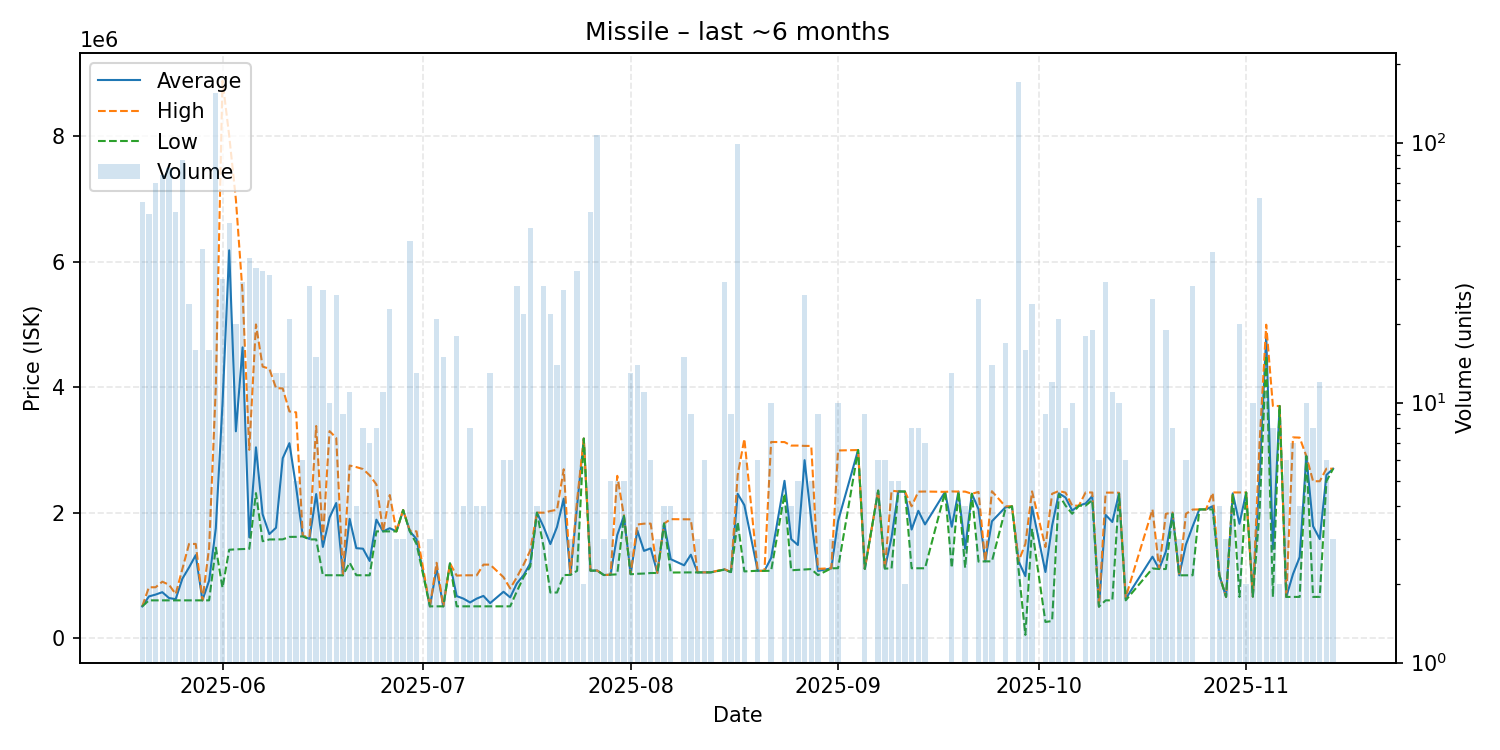

Values plotted in this chart, from the file beside it:
date, average, highest, lowest, order_count, volume
2025-05-20, 503764, 503800, 503700, 14, 59
2025-05-21, 662749, 809000, 600200, 16, 53
2025-05-22, 692526, 809000, 600200, 18, 70
2025-05-23, 730649, 898000, 600200, 18, 75
2025-05-24, 637624, 850000, 600100, 12, 80
2025-05-25, 619043, 700000, 600200, 16, 54
2025-05-26, 945320, 1100000, 600200, 20, 86
2025-05-27, 1125200, 1500000, 600200, 6, 24
2025-05-28, 1321556, 1500000, 600300, 8, 16
2025-05-29, 600521, 600900, 600300, 10, 39
2025-05-30, 914875, 1439000, 600400, 8, 16
2025-05-31, 1750000, 3998000, 1440000, 46, 155
2025-06-01, 3737650, 8885000, 801350, 11, 30
2025-06-02, 6180694, 8008000, 1407000, 10, 49
2025-06-03, 3295500, 6993000, 1414000, 7, 20
2025-06-04, 4633724, 5500000, 1418000, 9, 29
2025-06-05, 1605806, 3000000, 1422000, 11, 36
2025-06-06, 3040061, 4999000, 2310000, 10, 33
2025-06-07, 1970281, 4327000, 1543000, 10, 32
2025-06-08, 1656677, 4293000, 1571000, 9, 31
2025-06-09, 1757308, 3984000, 1572000, 5, 13
2025-06-10, 2865615, 3979000, 1573000, 6, 13
2025-06-11, 3105905, 3612000, 1612000, 7, 21
2025-06-12, 2407000, 3598000, 1613000, 3, 5
2025-06-13, 1623000, 1625000, 1621000, 2, 6
2025-06-14, 1579607, 1612000, 1572000, 9, 28
2025-06-15, 2295133, 3380000, 1572000, 5, 15
2025-06-16, 1451778, 1572000, 1001000, 8, 27
2025-06-17, 1921000, 3298000, 1001000, 5, 10
2025-06-18, 2152223, 3190000, 1001000, 5, 26
2025-06-19, 1000400, 1001000, 999200, 3, 9
2025-06-20, 1899909, 2750000, 1201500, 4, 11
2025-06-21, 1432000, 2725000, 1001000, 2, 4
2025-06-22, 1424000, 2693500, 1001000, 5, 8
2025-06-23, 1227714, 2594000, 1000000, 2, 7
2025-06-24, 1887000, 2448000, 1700000, 3, 8
2025-06-25, 1700000, 1700000, 1700000, 2, 11
2025-06-26, 1750435, 2280000, 1700000, 6, 23
2025-06-27, 1700000, 1700000, 1700000, 1, 3
2025-06-28, 2040000, 2040000, 2040000, 2, 3
2025-06-29, 1702381, 1710000, 1700000, 9, 42
2025-06-30, 1576769, 1700000, 1500000, 3, 13
2025-07-02, 505000, 505000, 505000, 1, 3
2025-07-03, 1106571, 1199500, 505000, 4, 21
2025-07-04, 505000, 505000, 505000, 3, 15
2025-07-05, 1190000, 1190000, 1190000, 1, 1
2025-07-06, 668317, 994950, 505000, 5, 18
2025-07-07, 628800, 999900, 505100, 2, 4
2025-07-08, 566975, 1000000, 505100, 4, 8
2025-07-09, 628825, 1000000, 505100, 2, 4
2025-07-10, 671325, 1170000, 505100, 2, 4
2025-07-11, 556246, 1170000, 505100, 2, 13
2025-07-13, 737550, 970000, 505100, 2, 6
2025-07-14, 647550, 790000, 505100, 2, 6
2025-07-15, 870932, 970000, 744300, 11, 28
2025-07-16, 1001605, 1170000, 970000, 6, 22
2025-07-17, 1189404, 1395000, 1140000, 11, 47
2025-07-18, 1997500, 1999000, 1997000, 3, 4
2025-07-19, 1770214, 1998000, 1450000, 10, 28
2025-07-20, 1497773, 2024000, 725000, 11, 22
... 102 more rows
